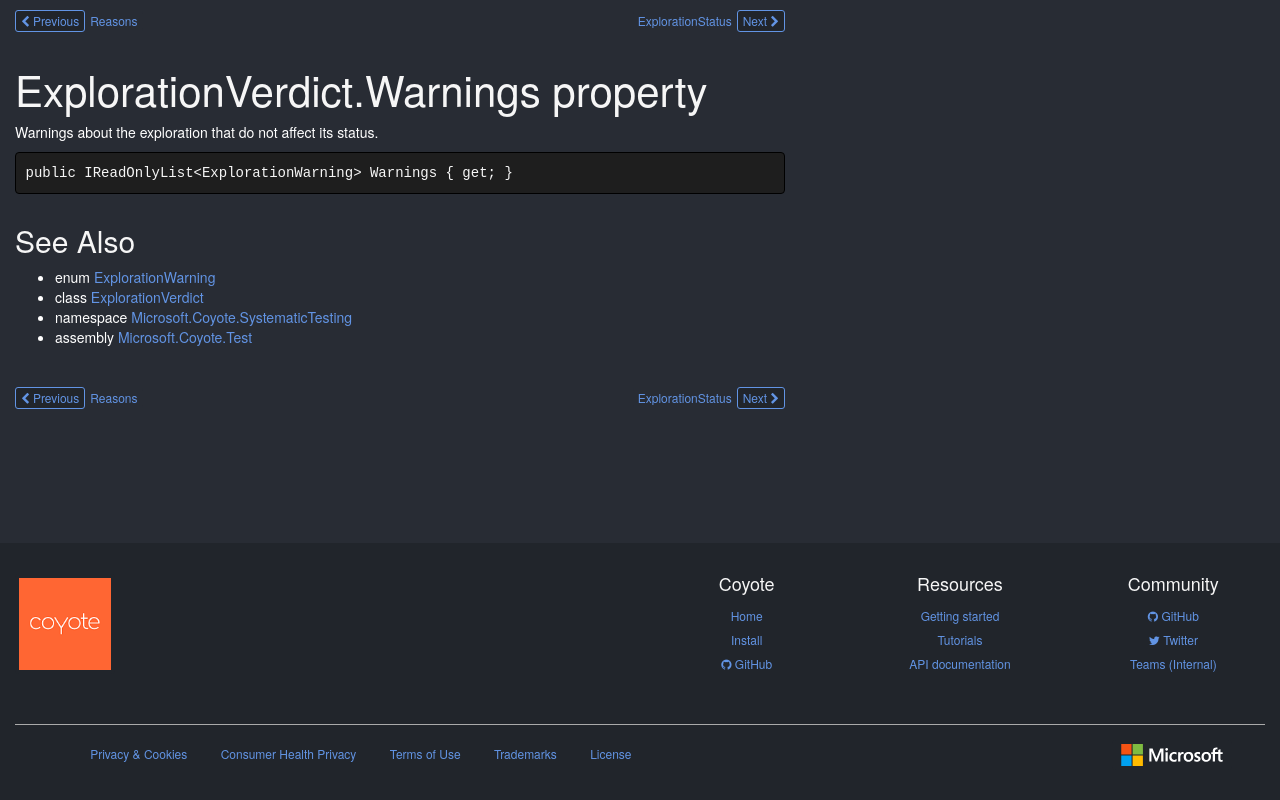

repository: microsoft/coyote · page: ref/Microsoft.Coyote.SystematicTesting/ExplorationVerdict/Warnings/index.html · generator: mkdocs

# ExplorationVerdict.Warnings property

Warnings about the exploration that do not affect its status.

```csharp
public IReadOnlyList<ExplorationWarning> Warnings { get; }
```

## See Also

* enum [ExplorationWarning](../ExplorationWarning.md)
* class [ExplorationVerdict](../ExplorationVerdict.md)
* namespace [Microsoft.Coyote.SystematicTesting](../ExplorationVerdict.md)
* assembly [Microsoft.Coyote.Test](../../Microsoft.Coyote.Test.md)

<!-- DO NOT EDIT: generated by xmldocmd for Microsoft.Coyote.Test.dll -->
